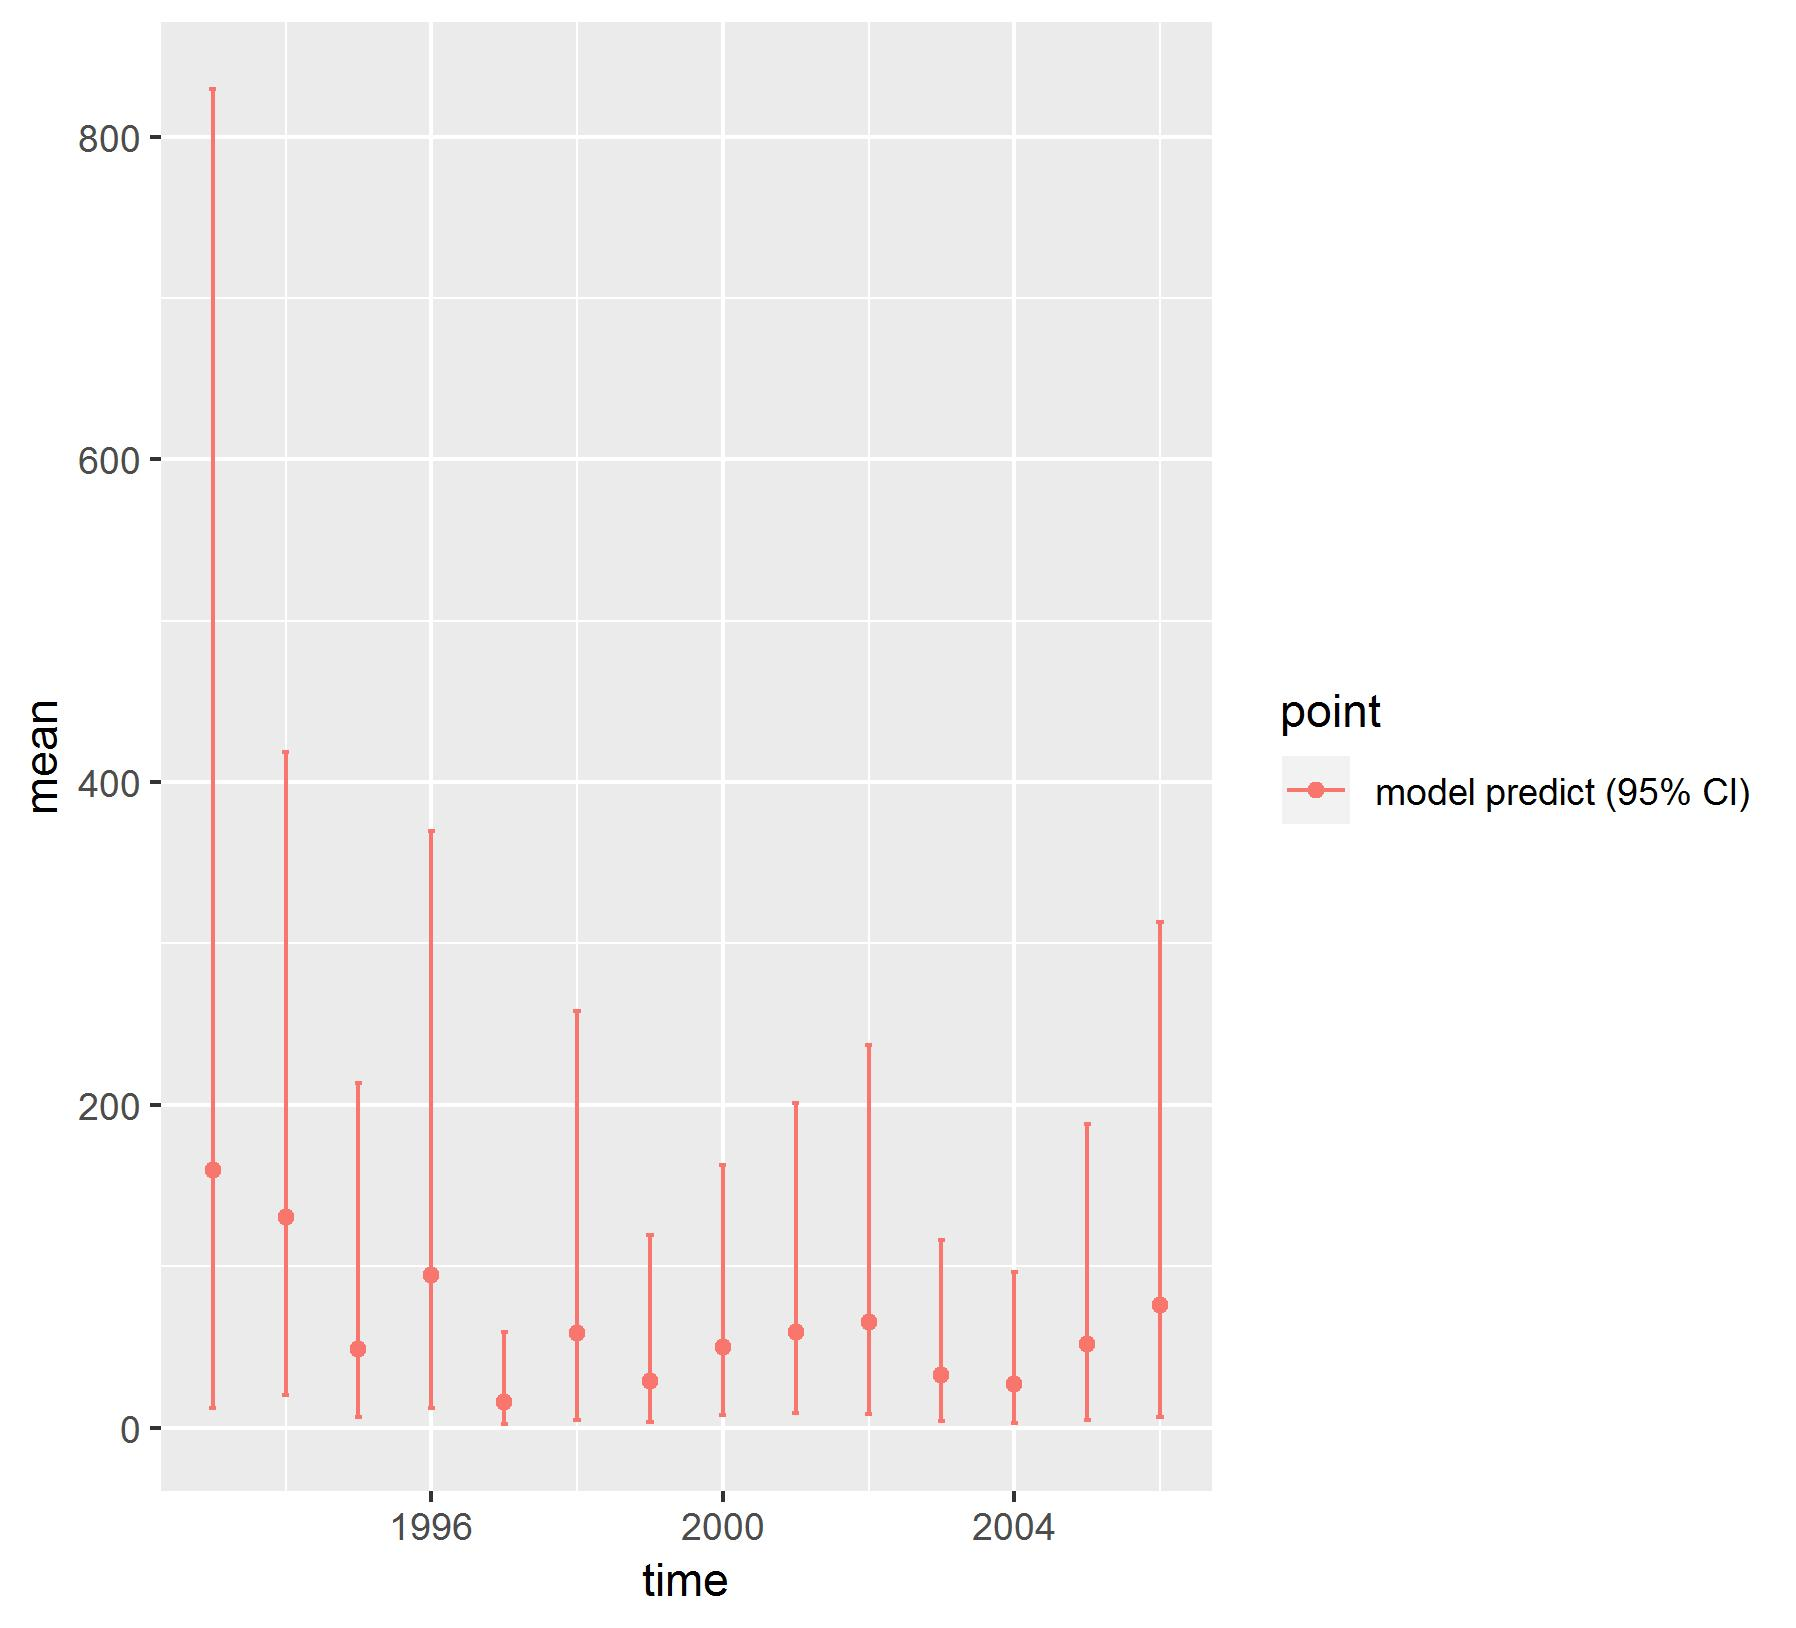

The data file committed next to this chart (first rows):
, point, mean, low, high, time
1, model predict (95% CI), 159.5, 11.86, 829.5, 1993
2, model predict (95% CI), 130.4, 19.91, 418.8, 1994
3, model predict (95% CI), 48.74, 6.394, 213.5, 1995
4, model predict (95% CI), 94.46, 12, 369.7, 1996
5, model predict (95% CI), 15.89, 2.212, 59.03, 1997
6, model predict (95% CI), 58.4, 4.803, 258, 1998
7, model predict (95% CI), 29, 3.407, 119.3, 1999
8, model predict (95% CI), 49.92, 7.804, 162.5, 2000
9, model predict (95% CI), 59.29, 8.723, 201.1, 2001
10, model predict (95% CI), 65.53, 8.515, 237.2, 2002
11, model predict (95% CI), 32.67, 3.819, 116.3, 2003
12, model predict (95% CI), 26.95, 3.071, 96.23, 2004
13, model predict (95% CI), 51.84, 4.39, 187.9, 2005
14, model predict (95% CI), 76.03, 6.662, 313.2, 2006
